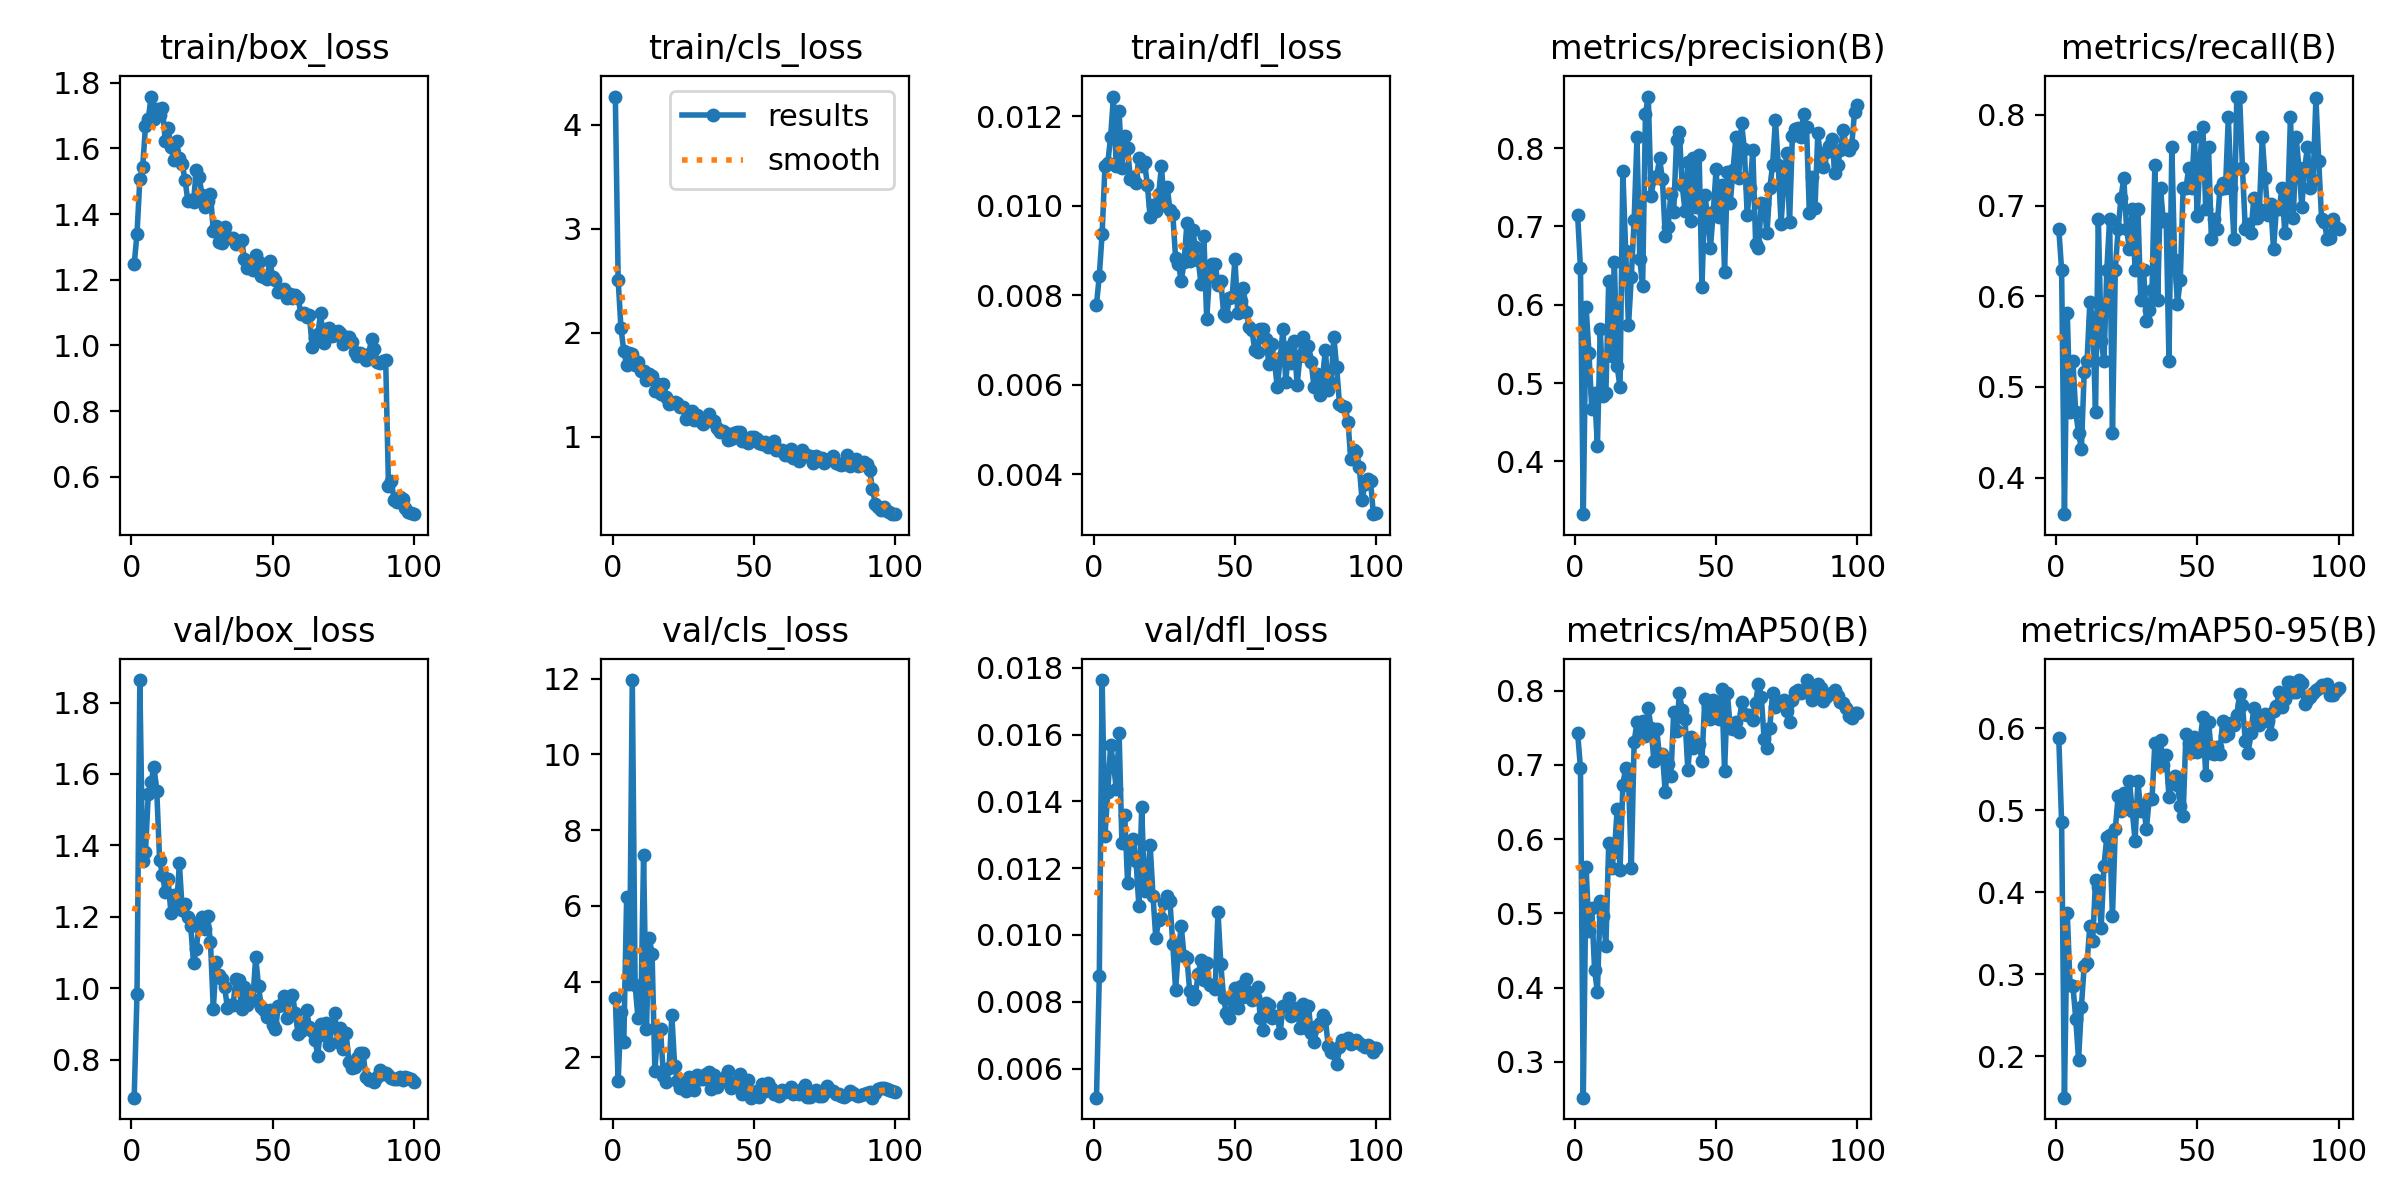

The table this chart was drawn from, first rows:
epoch, time, train/box_loss, train/cls_loss, train/dfl_loss, metrics/precision(B), metrics/recall(B), metrics/mAP50(B), metrics/mAP50-95(B), val/box_loss, val/cls_loss, val/dfl_loss, lr/pg0, lr/pg1, lr/pg2
1, 80, 1.247, 4.273, 0.00779, 0.7143, 0.6742, 0.7429, 0.5882, 0.6938, 3.554, 0.00513, 0.0003, 0.0003, 0.0003
2, 102.5, 1.341, 2.508, 0.00844, 0.6472, 0.6292, 0.6956, 0.4852, 0.9844, 1.37, 0.00878, 0.0006139, 0.0006139, 0.0006139
3, 137.8, 1.506, 2.045, 0.00938, 0.3327, 0.3595, 0.2518, 0.1493, 1.863, 3.203, 0.01763, 0.0009214, 0.0009214, 0.0009214
4, 171.1, 1.544, 1.825, 0.01088, 0.5968, 0.582, 0.5618, 0.3746, 1.355, 2.403, 0.01297, 0.001223, 0.001223, 0.001223
5, 204.3, 1.667, 1.693, 0.01095, 0.539, 0.4719, 0.4764, 0.2862, 1.382, 6.222, 0.01427, 0.001517, 0.001517, 0.001517
6, 236.6, 1.691, 1.804, 0.01154, 0.4668, 0.5281, 0.5071, 0.2857, 1.545, 3.929, 0.01568, 0.001806, 0.001806, 0.001806
7, 269.7, 1.758, 1.794, 0.01244, 0.488, 0.4719, 0.4236, 0.2458, 1.578, 11.97, 0.01511, 0.001881, 0.001881, 0.001881
8, 301.1, 1.689, 1.693, 0.01089, 0.4192, 0.4494, 0.3943, 0.1956, 1.62, 3.901, 0.01438, 0.001861, 0.001861, 0.001861
9, 334.7, 1.72, 1.724, 0.01212, 0.5695, 0.4311, 0.516, 0.2601, 1.551, 3.049, 0.01605, 0.001842, 0.001842, 0.001842
10, 368.1, 1.703, 1.63, 0.01085, 0.4836, 0.5169, 0.4968, 0.3105, 1.358, 3.1, 0.01274, 0.001822, 0.001822, 0.001822
11, 399.8, 1.723, 1.631, 0.01156, 0.4876, 0.5281, 0.4565, 0.3134, 1.318, 7.333, 0.01359, 0.001802, 0.001802, 0.001802
12, 434.2, 1.624, 1.548, 0.01129, 0.6301, 0.5935, 0.5942, 0.3593, 1.269, 2.754, 0.01157, 0.001782, 0.001782, 0.001782
13, 465.5, 1.662, 1.601, 0.01059, 0.5341, 0.573, 0.5609, 0.3399, 1.305, 5.157, 0.01271, 0.001762, 0.001762, 0.001762
14, 498.6, 1.606, 1.583, 0.01064, 0.6544, 0.4719, 0.5821, 0.4144, 1.211, 4.738, 0.01288, 0.001743, 0.001743, 0.001743
15, 530.4, 1.564, 1.445, 0.01051, 0.5214, 0.6854, 0.6406, 0.4069, 1.261, 1.642, 0.0122, 0.001723, 0.001723, 0.001723
16, 564, 1.623, 1.505, 0.01106, 0.4945, 0.5506, 0.5582, 0.3562, 1.229, 2.688, 0.01088, 0.001703, 0.001703, 0.001703
17, 595.9, 1.57, 1.409, 0.01088, 0.771, 0.5281, 0.6722, 0.4323, 1.349, 2.748, 0.01383, 0.001683, 0.001683, 0.001683
18, 628.6, 1.552, 1.507, 0.01097, 0.6691, 0.6292, 0.6964, 0.4677, 1.219, 1.515, 0.01133, 0.001663, 0.001663, 0.001663
19, 661.8, 1.504, 1.388, 0.01047, 0.5737, 0.6854, 0.6821, 0.4701, 1.237, 1.343, 0.01163, 0.001644, 0.001644, 0.001644
20, 693.3, 1.44, 1.316, 0.00974, 0.6357, 0.4494, 0.5613, 0.3708, 1.199, 1.702, 0.01269, 0.001624, 0.001624, 0.001624
21, 726.1, 1.444, 1.323, 0.01001, 0.7082, 0.6292, 0.7312, 0.4768, 1.174, 3.104, 0.01117, 0.001604, 0.001604, 0.001604
22, 759.7, 1.438, 1.34, 0.00988, 0.8136, 0.6742, 0.7573, 0.5169, 1.071, 1.762, 0.0099, 0.001584, 0.001584, 0.001584
23, 794, 1.535, 1.322, 0.01026, 0.6579, 0.7079, 0.7396, 0.4985, 1.111, 1.371, 0.01044, 0.001564, 0.001564, 0.001564
24, 826.9, 1.513, 1.285, 0.01088, 0.624, 0.7303, 0.7588, 0.5215, 1.184, 1.181, 0.01051, 0.001545, 0.001545, 0.001545
25, 859.1, 1.459, 1.289, 0.01002, 0.8441, 0.6742, 0.7382, 0.5062, 1.198, 1.319, 0.01096, 0.001525, 0.001525, 0.001525
26, 891.8, 1.421, 1.173, 0.01043, 0.8658, 0.6517, 0.7762, 0.5355, 1.167, 1.11, 0.01118, 0.001505, 0.001505, 0.001505
27, 924.7, 1.438, 1.194, 0.00991, 0.7392, 0.6966, 0.749, 0.4995, 1.203, 1.488, 0.01102, 0.001485, 0.001485, 0.001485
28, 958.5, 1.46, 1.248, 0.00982, 0.7615, 0.6292, 0.7049, 0.463, 1.129, 1.304, 0.00973, 0.001465, 0.001465, 0.001465
29, 989.3, 1.35, 1.164, 0.00883, 0.7645, 0.6966, 0.7478, 0.5356, 0.9418, 1.142, 0.00836, 0.001446, 0.001446, 0.001446
30, 1023, 1.364, 1.21, 0.0087, 0.7869, 0.5955, 0.71, 0.4989, 1.073, 1.528, 0.00953, 0.001426, 0.001426, 0.001426
31, 1057, 1.316, 1.148, 0.00832, 0.7604, 0.6292, 0.715, 0.5066, 1.039, 1.423, 0.01027, 0.001406, 0.001406, 0.001406
32, 1090, 1.312, 1.127, 0.00874, 0.6879, 0.573, 0.664, 0.477, 1.026, 1.435, 0.00936, 0.001386, 0.001386, 0.001386
33, 1124, 1.36, 1.175, 0.00961, 0.699, 0.5843, 0.7014, 0.5138, 1.004, 1.567, 0.00932, 0.001366, 0.001366, 0.001366
34, 1157, 1.329, 1.218, 0.00876, 0.7418, 0.6067, 0.6848, 0.5138, 0.9444, 1.618, 0.00831, 0.001347, 0.001347, 0.001347
35, 1190, 1.328, 1.151, 0.00946, 0.7183, 0.7447, 0.771, 0.5821, 0.9531, 1.162, 0.00809, 0.001327, 0.001327, 0.001327
36, 1223, 1.327, 1.148, 0.00908, 0.8106, 0.5955, 0.7455, 0.5567, 0.9541, 1.52, 0.00821, 0.001307, 0.001307, 0.001307
37, 1254, 1.308, 1.088, 0.00879, 0.8208, 0.7191, 0.7961, 0.5862, 1.025, 1.222, 0.00883, 0.001287, 0.001287, 0.001287
38, 1286, 1.311, 1.047, 0.00825, 0.7523, 0.6824, 0.7742, 0.5548, 1.022, 1.354, 0.00925, 0.001267, 0.001267, 0.001267
39, 1319, 1.322, 1.052, 0.00933, 0.7203, 0.6854, 0.7612, 0.5679, 0.9414, 1.377, 0.00866, 0.001248, 0.001248, 0.001248
40, 1354, 1.264, 1.032, 0.00747, 0.7828, 0.5281, 0.6935, 0.516, 1.003, 1.509, 0.00916, 0.001228, 0.001228, 0.001228
41, 1385, 1.235, 0.9678, 0.00843, 0.7072, 0.764, 0.7375, 0.534, 0.9519, 1.631, 0.00851, 0.001208, 0.001208, 0.001208
42, 1418, 1.252, 0.9766, 0.00871, 0.7876, 0.6404, 0.7231, 0.542, 0.975, 1.199, 0.00849, 0.001188, 0.001188, 0.001188
43, 1452, 1.228, 1.038, 0.00871, 0.7248, 0.5919, 0.7279, 0.5307, 0.9678, 1.326, 0.00839, 0.001168, 0.001168, 0.001168
44, 1484, 1.276, 1.043, 0.00823, 0.7908, 0.618, 0.7279, 0.5053, 1.088, 1.251, 0.0107, 0.001149, 0.001149, 0.001149
45, 1518, 1.253, 1.051, 0.00832, 0.6221, 0.7191, 0.7055, 0.4934, 1.006, 1.566, 0.00913, 0.001129, 0.001129, 0.001129
46, 1550, 1.212, 0.9596, 0.00759, 0.7399, 0.7191, 0.7893, 0.5932, 0.9463, 1.037, 0.0081, 0.001109, 0.001109, 0.001109
47, 1583, 1.209, 0.9711, 0.00753, 0.7139, 0.7416, 0.7796, 0.582, 0.9396, 1.195, 0.00765, 0.001089, 0.001089, 0.001089
48, 1614, 1.203, 0.9414, 0.00793, 0.673, 0.7191, 0.7614, 0.571, 0.9198, 1.385, 0.0075, 0.001069, 0.001069, 0.001069
49, 1646, 1.257, 0.9994, 0.00796, 0.7186, 0.7753, 0.7872, 0.5893, 0.9404, 0.9312, 0.00806, 0.00105, 0.00105, 0.00105
50, 1678, 1.21, 1, 0.0088, 0.7728, 0.6881, 0.7793, 0.5716, 0.8982, 1.088, 0.0084, 0.00103, 0.00103, 0.00103
51, 1711, 1.199, 0.9829, 0.00761, 0.7123, 0.7528, 0.7614, 0.5851, 0.885, 1.113, 0.0078, 0.00101, 0.00101, 0.00101
52, 1743, 1.162, 0.9369, 0.00787, 0.7532, 0.7865, 0.8024, 0.6134, 0.9504, 0.9362, 0.00848, 0.0009902, 0.0009902, 0.0009902
53, 1775, 1.165, 0.9291, 0.00817, 0.6417, 0.6966, 0.6913, 0.5429, 0.9544, 1.291, 0.00815, 0.0009704, 0.0009704, 0.0009704
54, 1807, 1.173, 0.9491, 0.00763, 0.769, 0.764, 0.7962, 0.6077, 0.9786, 1.101, 0.00869, 0.0009506, 0.0009506, 0.0009506
55, 1842, 1.144, 0.8997, 0.00729, 0.7294, 0.6629, 0.7501, 0.5704, 0.9182, 1.318, 0.0083, 0.0009308, 0.0009308, 0.0009308
56, 1873, 1.158, 0.9282, 0.00723, 0.7721, 0.6854, 0.7482, 0.5688, 0.9764, 1.197, 0.00804, 0.000911, 0.000911, 0.000911
57, 1906, 1.144, 0.9583, 0.00678, 0.8142, 0.6742, 0.7579, 0.5765, 0.9819, 1.018, 0.00813, 0.0008912, 0.0008912, 0.0008912
58, 1940, 1.153, 0.874, 0.00674, 0.7616, 0.7178, 0.744, 0.569, 0.9311, 1.023, 0.00844, 0.0008714, 0.0008714, 0.0008714
59, 1973, 1.146, 0.8726, 0.00725, 0.8324, 0.7252, 0.7848, 0.6092, 0.8723, 0.9783, 0.00751, 0.0008516, 0.0008516, 0.0008516
60, 2005, 1.096, 0.8754, 0.00725, 0.7989, 0.7191, 0.7691, 0.5905, 0.8803, 1.141, 0.00716, 0.0008318, 0.0008318, 0.0008318
... 40 more rows
